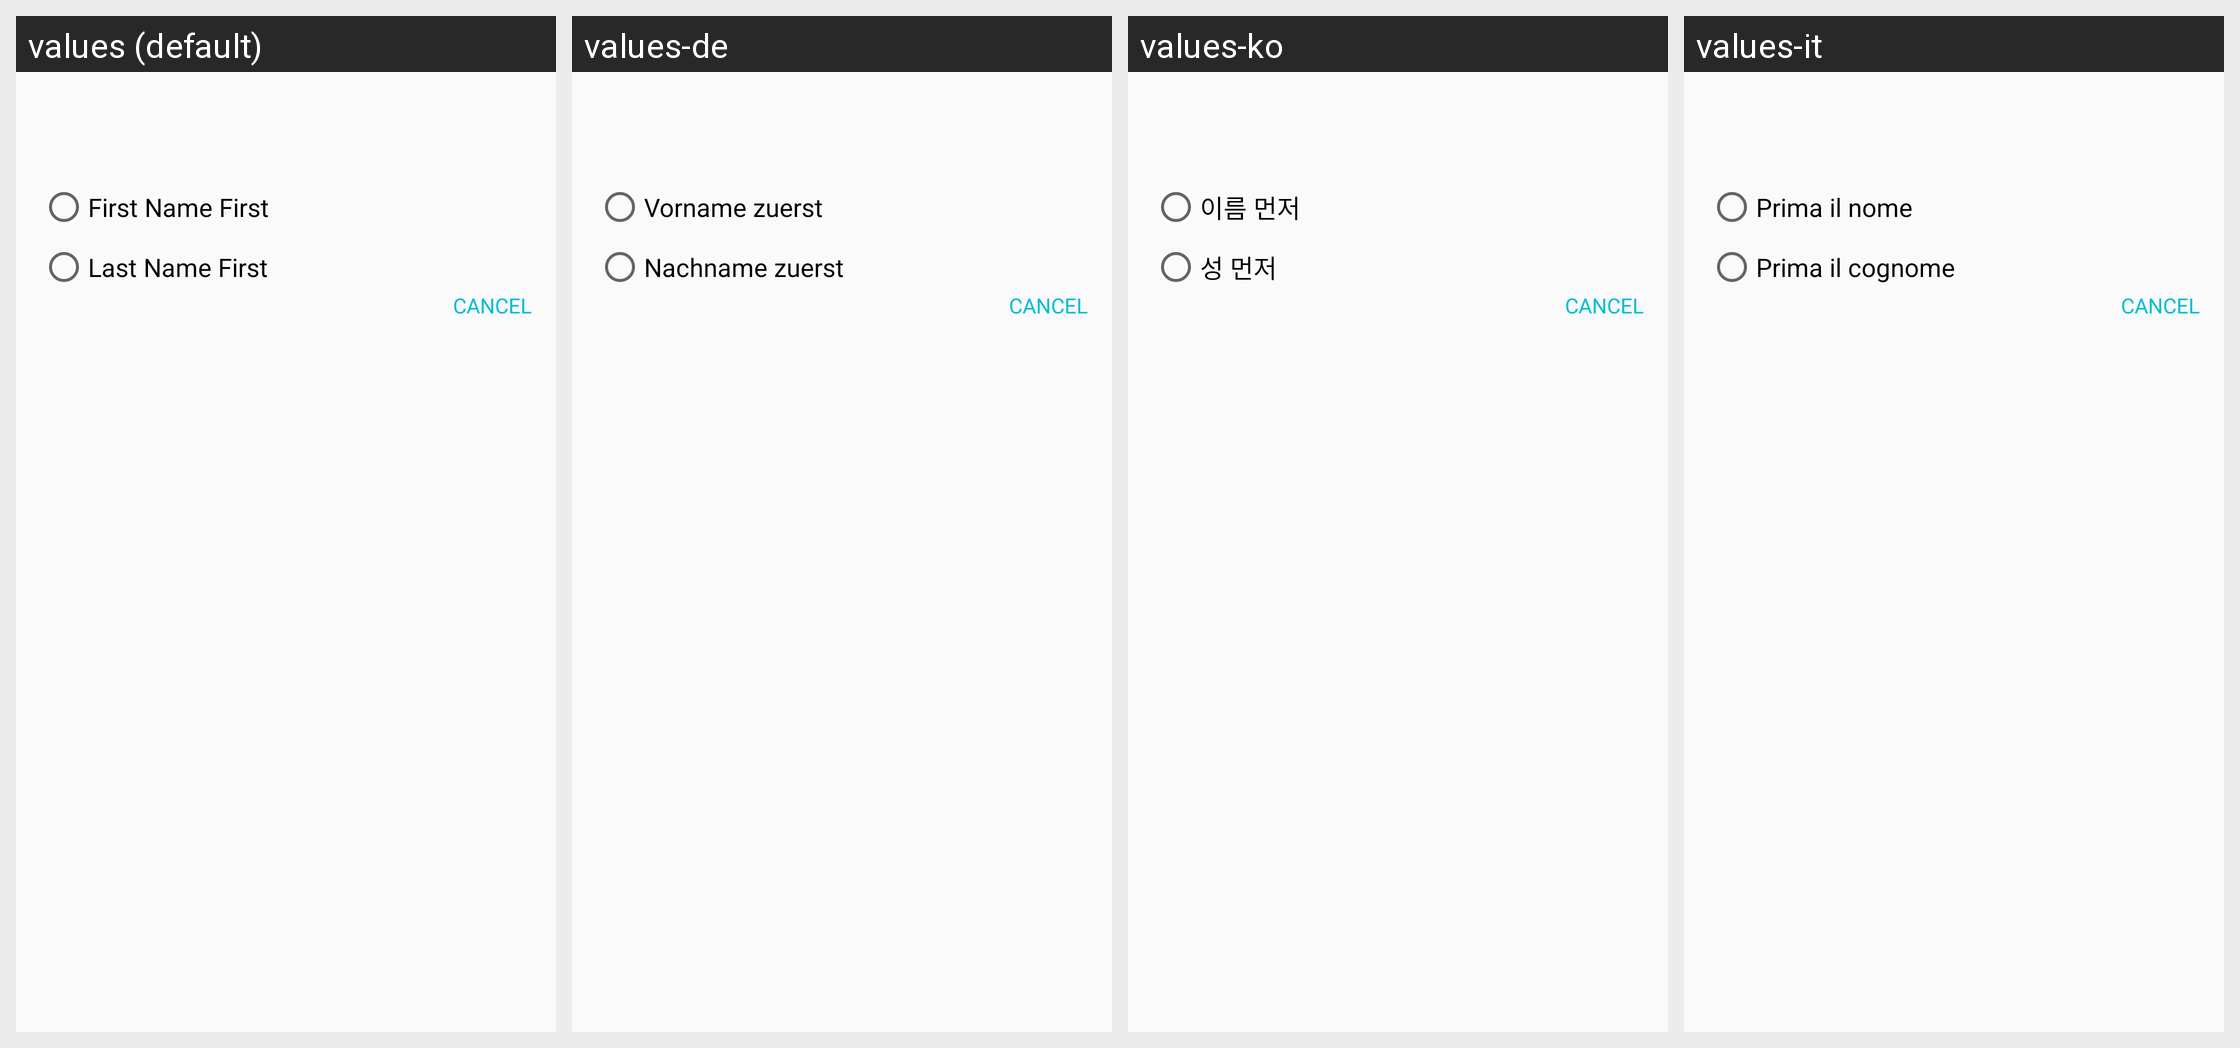

The Android screen above is rendered under several locales of the same app. Produce the string resources it draws, with the default and per-locale values.
Android screen res/layout/dialog_preference_item.xml rendered under 4 locales, left to right: values (default), values-de, values-ko, values-it. Device: Nexus 5 (rendered at 1080×1920; each locale shown at half size, 540×960, under a caption strip naming it); theme AppTheme.
Other locales in the repository, not shown: values-es, values-fr, values-iw, values-ja, values-pt, values-ru, values-zh-rCN.
Strings drawn on this screen, with the default value and each locale's value (text and hints the layout hard-codes, and strings that could not be matched under every locale, appear in the picture but are not listed):

first_name_first
  values: First Name First
  values-de: Vorname zuerst
  values-ko: 이름 먼저
  values-it: Prima il nome

last_name_first
  values: Last Name First
  values-de: Nachname zuerst
  values-ko: 성 먼저
  values-it: Prima il cognome
